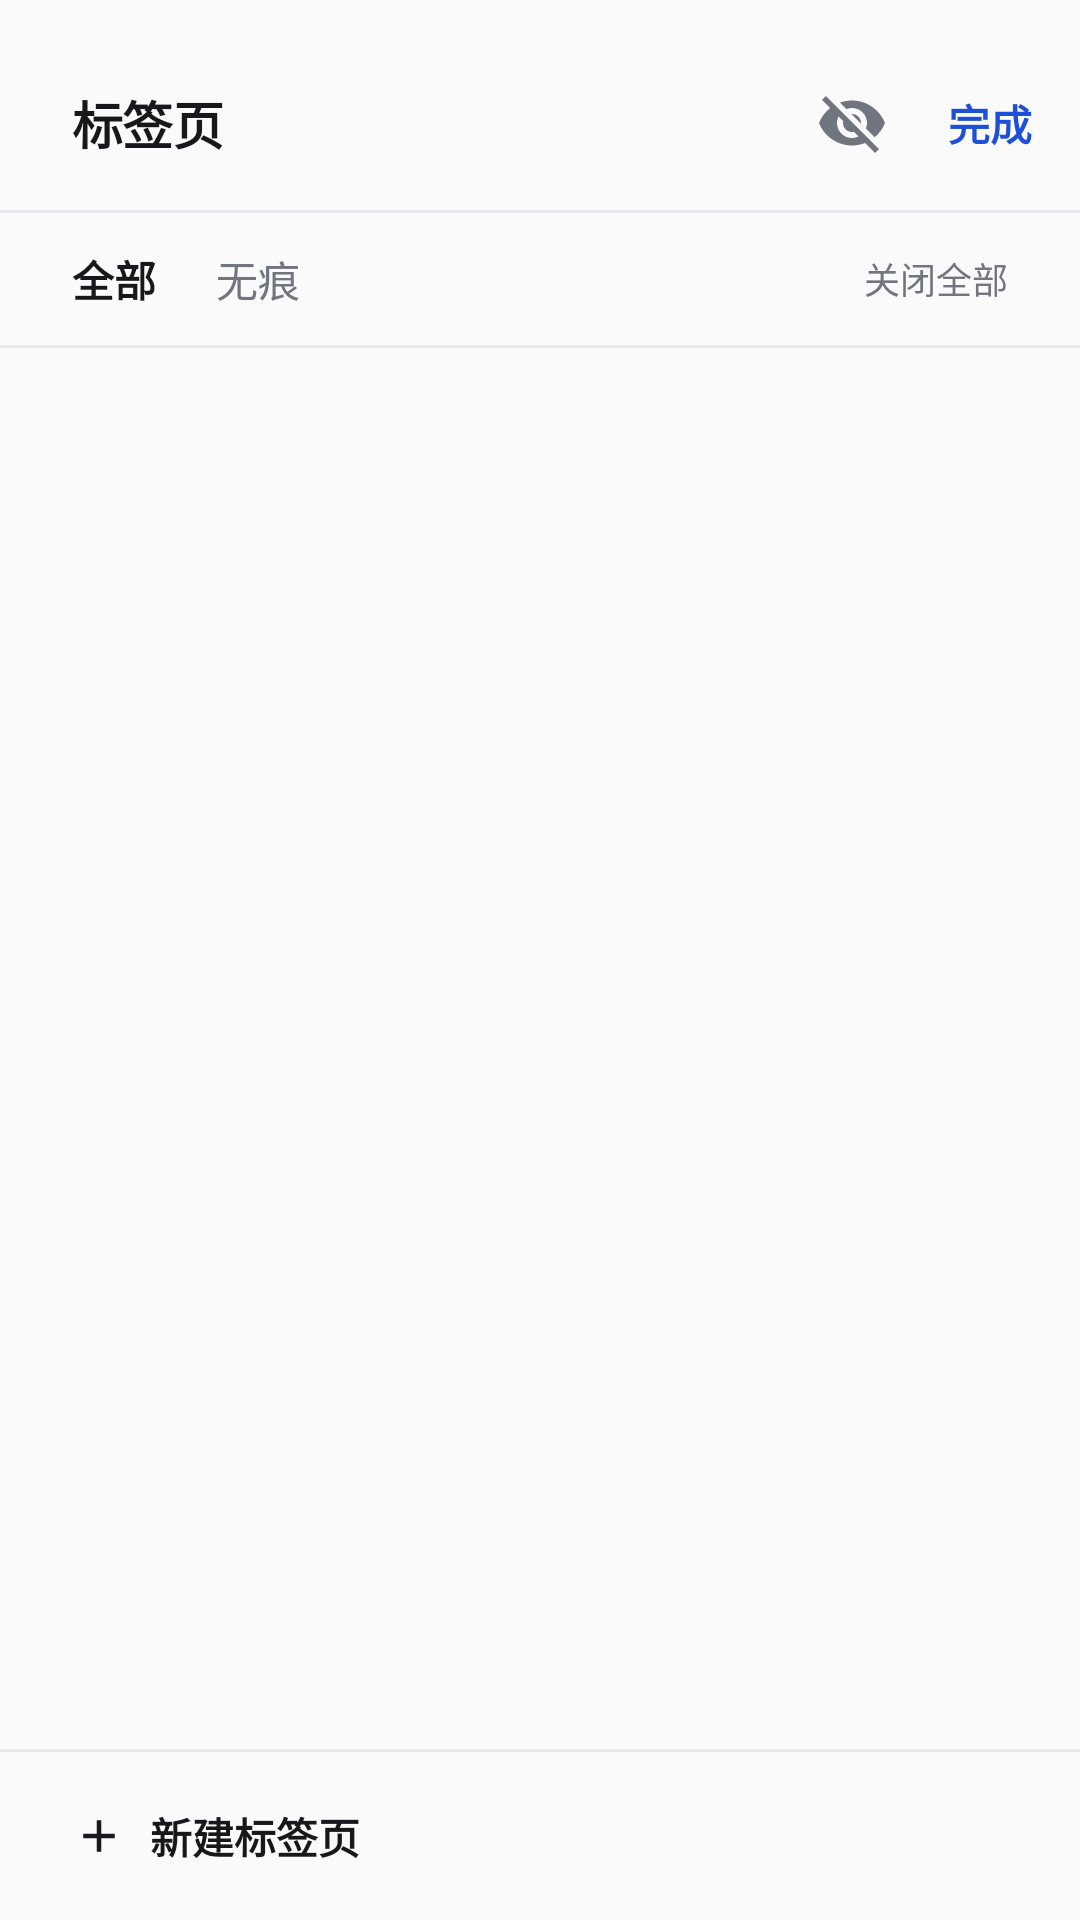

This screen was rendered from an Android layout file. Write that file and the resources it references.
<!-- AndroidManifest.xml: application theme Theme.PluginBrowser -->
<!-- res/layout/fragment_tab_switcher.xml -->
<?xml version="1.0" encoding="utf-8"?>
<LinearLayout xmlns:android="http://schemas.android.com/apk/res/android"
    xmlns:app="http://schemas.android.com/apk/res-auto"
    android:layout_width="match_parent"
    android:layout_height="match_parent"
    android:orientation="vertical">

    <View
        android:layout_width="@dimen/sheet_handle_width"
        android:layout_height="@dimen/sheet_handle_height"
        android:layout_gravity="center_horizontal"
        android:layout_marginTop="@dimen/space_8"
        android:background="@drawable/bg_sheet_handle" />

    
    <LinearLayout
        android:layout_width="match_parent"
        android:layout_height="58dp"
        android:gravity="center_vertical"
        android:orientation="horizontal"
        android:paddingStart="@dimen/screen_margin"
        android:paddingEnd="@dimen/space_4">

        <TextView
            style="@style/TextAppearance.PluginBrowser.Title"
            android:layout_width="0dp"
            android:layout_height="wrap_content"
            android:layout_weight="1"
            android:text="@string/tabs_title"
            android:textSize="17sp" />

        <ImageButton
            android:id="@+id/btn_incognito"
            android:layout_width="40dp"
            android:layout_height="40dp"
            android:background="?attr/selectableItemBackgroundBorderless"
            android:contentDescription="@string/incognito_badge"
            android:padding="@dimen/space_8"
            android:scaleType="fitCenter"
            android:src="@drawable/ic_incognito"
            app:tint="?attr/colorOnSurfaceVariant" />

        <TextView
            android:id="@+id/btn_done"
            android:layout_width="wrap_content"
            android:layout_height="wrap_content"
            android:background="?attr/selectableItemBackgroundBorderless"
            android:paddingStart="@dimen/space_12"
            android:paddingTop="@dimen/space_8"
            android:paddingEnd="@dimen/space_12"
            android:paddingBottom="@dimen/space_8"
            android:text="@string/tabs_done"
            android:textColor="?attr/colorPrimary"
            android:textSize="@dimen/text_body"
            android:textStyle="bold" />
    </LinearLayout>

    <View
        android:layout_width="match_parent"
        android:layout_height="@dimen/hairline"
        android:background="?attr/colorOutlineVariant" />

    
    <LinearLayout
        android:layout_width="match_parent"
        android:layout_height="44dp"
        android:gravity="center_vertical"
        android:orientation="horizontal"
        android:paddingStart="@dimen/screen_margin"
        android:paddingEnd="@dimen/screen_margin">

        <TextView
            android:id="@+id/filter_all"
            android:layout_width="wrap_content"
            android:layout_height="wrap_content"
            android:layout_marginEnd="@dimen/space_20"
            android:text="@string/tabs_filter_all"
            android:textColor="?attr/colorOnSurface"
            android:textSize="@dimen/text_body"
            android:textStyle="bold" />

        <TextView
            android:id="@+id/filter_incognito"
            android:layout_width="wrap_content"
            android:layout_height="wrap_content"
            android:text="@string/tabs_filter_incognito"
            android:textColor="?attr/colorOnSurfaceVariant"
            android:textSize="@dimen/text_body" />

        <Space
            android:layout_width="0dp"
            android:layout_height="1dp"
            android:layout_weight="1" />

        <TextView
            android:id="@+id/btn_close_all"
            android:layout_width="wrap_content"
            android:layout_height="wrap_content"
            android:background="?attr/selectableItemBackgroundBorderless"
            android:paddingStart="@dimen/space_8"
            android:paddingTop="@dimen/space_8"
            android:paddingEnd="0dp"
            android:paddingBottom="@dimen/space_8"
            android:text="@string/tabs_close_all"
            android:textColor="?attr/colorOnSurfaceVariant"
            android:textSize="@dimen/text_label" />
    </LinearLayout>

    <View
        android:layout_width="match_parent"
        android:layout_height="@dimen/hairline"
        android:background="?attr/colorOutlineVariant" />

    <FrameLayout
        android:layout_width="match_parent"
        android:layout_height="0dp"
        android:layout_weight="1">

        <androidx.recyclerview.widget.RecyclerView
            android:id="@+id/tabs_recycler"
            android:layout_width="match_parent"
            android:layout_height="match_parent"
            android:clipToPadding="false" />

        <TextView
            android:id="@+id/empty_view"
            android:layout_width="wrap_content"
            android:layout_height="wrap_content"
            android:layout_gravity="center"
            android:text="@string/tabs_empty"
            android:textColor="?attr/colorOnSurfaceVariant"
            android:textSize="@dimen/text_body"
            android:visibility="gone" />
    </FrameLayout>

    
    <View
        android:layout_width="match_parent"
        android:layout_height="@dimen/hairline"
        android:background="?attr/colorOutlineVariant" />

    <LinearLayout
        android:layout_width="match_parent"
        android:layout_height="56dp"
        android:gravity="center_vertical"
        android:orientation="horizontal"
        android:paddingStart="@dimen/screen_margin"
        android:paddingEnd="@dimen/screen_margin">

        <LinearLayout
            android:id="@+id/btn_new_tab"
            android:layout_width="wrap_content"
            android:layout_height="match_parent"
            android:background="?attr/selectableItemBackground"
            android:gravity="center_vertical"
            android:orientation="horizontal">

            <ImageView
                android:layout_width="18dp"
                android:layout_height="18dp"
                android:contentDescription="@string/tabs_new"
                android:src="@drawable/ic_add"
                app:tint="?attr/colorOnSurface" />

            <TextView
                android:layout_width="wrap_content"
                android:layout_height="wrap_content"
                android:layout_marginStart="@dimen/space_8"
                android:text="@string/tabs_new"
                android:textColor="?attr/colorOnSurface"
                android:textSize="@dimen/text_body"
                android:textStyle="bold" />
        </LinearLayout>

        <Space
            android:layout_width="0dp"
            android:layout_height="1dp"
            android:layout_weight="1" />

        <TextView
            android:id="@+id/tab_count_hint"
            android:layout_width="wrap_content"
            android:layout_height="wrap_content"
            android:textColor="?attr/colorOnSurfaceVariant"
            android:textSize="@dimen/text_caption" />
    </LinearLayout>
</LinearLayout>
<!-- resources referenced by this layout -->
<resources>
  <dimen name="hairline">1dp</dimen>
  <dimen name="screen_margin">24dp</dimen>
  <dimen name="sheet_handle_height">4dp</dimen>
  <dimen name="sheet_handle_width">32dp</dimen>
  <dimen name="space_12">12dp</dimen>
  <dimen name="space_20">20dp</dimen>
  <dimen name="space_4">4dp</dimen>
  <dimen name="space_8">8dp</dimen>
  <dimen name="text_body">14sp</dimen>
  <dimen name="text_caption">11sp</dimen>
  <dimen name="text_label">12sp</dimen>
  <!-- drawable ic_add (drawable) -->
  <?xml version="1.0" encoding="utf-8"?>
  <vector xmlns:android="http://schemas.android.com/apk/res/android"
      android:width="24dp"
      android:height="24dp"
      android:viewportWidth="24"
      android:viewportHeight="24"
      android:tint="?attr/colorControlNormal">
      <path
          android:fillColor="@android:color/white"
          android:pathData="M19 13h-6v6h-2v-6H5v-2h6V5h2v6h6v2z" />
  </vector>
  <string name="incognito_badge">无痕</string>
  <string name="tabs_close_all">关闭全部</string>
  <string name="tabs_done">完成</string>
  <string name="tabs_empty">没有标签页，点击下方按钮新建</string>
  <string name="tabs_filter_all">全部</string>
  <string name="tabs_filter_incognito">无痕</string>
  <string name="tabs_new">新建标签页</string>
  <string name="tabs_title">标签页</string>
  <style name="TextAppearance.PluginBrowser.Title" parent="TextAppearance.Material3.TitleLarge">
          <item name="android:textSize">@dimen/text_title</item>
          <item name="android:textStyle">bold</item>
          <item name="android:letterSpacing">-0.01</item>
          <item name="android:textColor">?attr/colorOnSurface</item>
      </style>
  <dimen name="text_title">20sp</dimen>
  <color name="colorPrimary">#1E4FD8</color>
  <color name="colorOnPrimary">#FFFFFF</color>
  <color name="colorPrimaryContainer">#DCE3FF</color>
  <color name="colorOnPrimaryContainer">#0A1740</color>
  <color name="colorSecondary">#52596B</color>
  <color name="colorOnSecondary">#FFFFFF</color>
  <color name="colorSecondaryContainer">#E4E7EF</color>
  <color name="colorOnSecondaryContainer">#171B24</color>
  <color name="colorTertiary">#3A6376</color>
  <color name="colorOnTertiary">#FFFFFF</color>
  <color name="colorTertiaryContainer">#BEE3F5</color>
  <color name="colorOnTertiaryContainer">#001F2A</color>
  <color name="colorSurface">#FAFAFA</color>
  <color name="colorSurfaceDim">#DCDCE0</color>
  <color name="colorSurfaceBright">#FAFAFA</color>
  <color name="colorSurfaceContainerLowest">#FFFFFF</color>
  <color name="colorSurfaceContainerLow">#F5F5F7</color>
  <color name="colorSurfaceContainer">#EFEFF2</color>
  <color name="colorSurfaceContainerHigh">#E9E9ED</color>
  <color name="colorSurfaceContainerHighest">#E3E3E8</color>
  <color name="colorSurfaceVariant">#EDEDF1</color>
  <color name="colorOnSurface">#17181B</color>
  <color name="colorOnSurfaceVariant">#71757F</color>
  <color name="colorOutline">#8A8B94</color>
  <color name="colorOutlineVariant">#E7E8EB</color>
  <color name="colorInverseSurface">#2E3034</color>
  <color name="colorInverseOnSurface">#F1F1F4</color>
  <color name="colorInversePrimary">#B7C4FF</color>
  <color name="colorError">#B3261E</color>
  <color name="colorOnError">#FFFFFF</color>
  <color name="colorErrorContainer">#F9DEDC</color>
  <color name="colorOnErrorContainer">#410E0B</color>
</resources>
